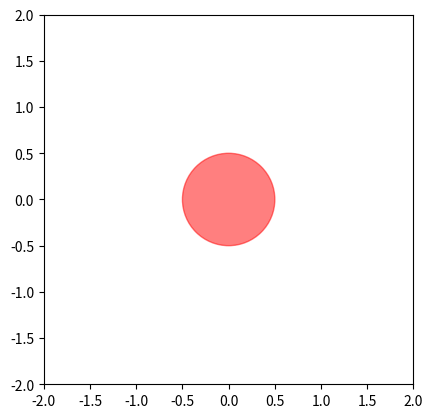

Here is the Python script that generated this plot:
import numpy as np
import matplotlib.pyplot as plt


obsxy = np.array([0.0, 0.0])
obsr = 0.5
br = 0.2  # robot radius
clearence = 0.1


def sdf(bxy, obsxy, obsr, br):
    dmin = np.linalg.norm(bxy - obsxy) - obsr - br
    return dmin


def cost_value(dmin, br, clearence):
    cost = max(clearence + br - dmin, 0)
    return cost


def click(event):
    if event.xdata is not None and event.ydata is not None:
        bxy = np.array([event.xdata, event.ydata])

        dmin = sdf(bxy, obsxy, obsr, br)
        cost = cost_value(dmin, br, clearence)

        bcircle = plt.Circle((bxy[0], bxy[1]), br, color="b", alpha=0.5)
        ax.add_artist(bcircle)

        clearencecircle = plt.Circle((bxy[0], bxy[1]), br + clearence, color="g", alpha=0.5)
        ax.add_artist(clearencecircle)

        ax.set_title(f"Clicked at: ({event.xdata:.2f}, {event.ydata:.2f}) | Cost: {cost:.2f}")
        ax.set_xlabel(f"Minimum distance: {dmin:.2f}")

        plt.draw()


fig, ax = plt.subplots()
obscircle = plt.Circle((obsxy[0], obsxy[1]), obsr, color="r", alpha=0.5)
ax.add_artist(obscircle)
ax.set_xlim(-2, 2)
ax.set_ylim(-2, 2)
ax.set_aspect("equal")
fig.canvas.mpl_connect("button_press_event", click)
plt.show()
